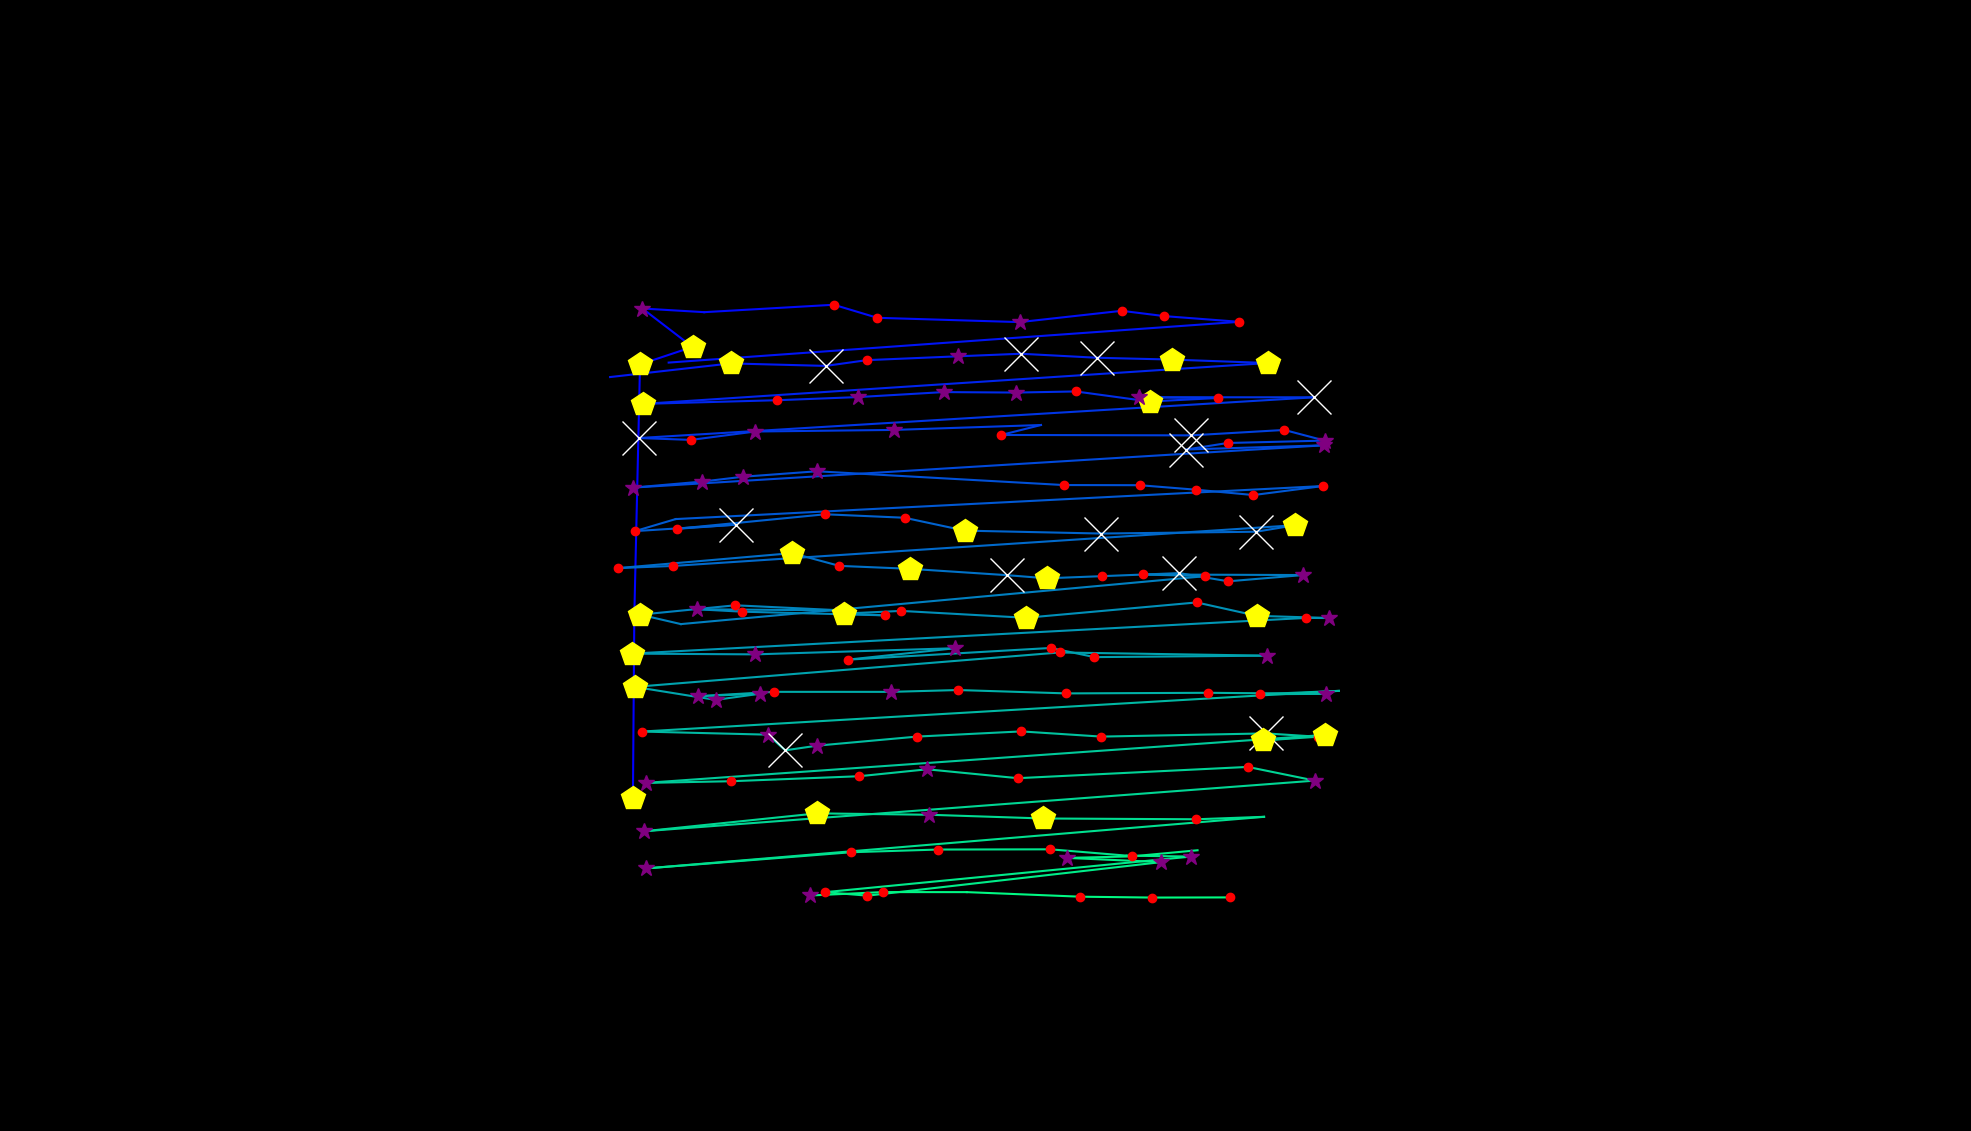

Values plotted in this chart, from the file beside it:
, fixation_id, timestamp, avg_gaze_x, avg_gaze_y, duration
0, 289.0, 108334, 887.3, 439, 24.1
1, 311.0, 115877, 822, 431.9, 518.1
2, 312.0, 116480, 823.8, 668.9, 132.5
3, 313.0, 116865, 831.2, 995.6, 457.9
4, 314.0, 117347, 899.4, 1018, 530.2
5, 315.0, 117986, 834.2, 1068, 385.6
6, 316.0, 118396, 914.6, 1063, 108.4
7, 317.0, 118564, 1083, 1073, 156.6
8, 318.0, 118745, 1139, 1056, 168.7
9, 319.0, 119046, 1324, 1051, 301.2
10, 320.0, 119384, 1457, 1065, 241
11, 321.0, 119649, 1512, 1058, 192.8
12, 322.0, 119866, 1609, 1051, 204.8
13, 323.0, 120155, 868.4, 997.9, 96.39
14, 325.0, 120468, 792.3, 979.1, 96.39
15, 326.0, 120685, 949, 996.9, 506.1
16, 327.0, 121215, 1072, 993.6, 759.1
17, 328.0, 121998, 1126, 1001, 120.5
18, 329.0, 122155, 1244, 1006, 349.4
19, 330.0, 122540, 1326, 1009, 614.5
20, 331.0, 123179, 1425, 1004, 590.4
21, 332.0, 123806, 1522, 1002, 421.7
22, 333.0, 124263, 1646, 997.4, 445.8
23, 334.0, 124782, 835.6, 944.3, 494
24, 335.0, 125324, 1009, 949.1, 132.5
25, 336.0, 125770, 1115, 953.1, 265.1
26, 337.0, 126059, 1225, 959.6, 397.6
27, 338.0, 126481, 1320, 959, 337.4
28, 339.0, 126842, 1397, 960.5, 144.6
29, 340.0, 127131, 1493, 947.4, 445.8
30, 341.0, 127625, 1581, 951.9, 216.9
31, 342.0, 127866, 1480, 952.9, 253
32, 343.0, 128143, 1707, 952.9, 602.5
33, 344.0, 128842, 830.3, 900, 566.3
34, 345.0, 129433, 897.4, 897.5, 168.7
35, 346.0, 129625, 980.8, 908.4, 313.3
36, 347.0, 129963, 1161, 910.5, 301.2
37, 348.0, 130348, 1352, 916.9, 96.39
38, 349.0, 130469, 1300, 903.9, 204.8
39, 350.0, 130770, 1547, 903.4, 566.3
40, 351.0, 131397, 1668, 910.5, 156.6
41, 352.0, 131577, 1720, 896.6, 373.5
42, 353.0, 131975, 1594, 893.5, 120.5
43, 354.0, 132264, 1541, 885.1, 2012
44, 355.0, 134300, 1719, 890.5, 277.1
45, 356.0, 134746, 822.4, 835.6, 385.6
46, 357.0, 135156, 911.7, 843.4, 277.1
47, 358.0, 135457, 965, 849.7, 313.3
48, 359.0, 135807, 1061, 856.8, 265.1
49, 360.0, 136252, 1382, 838.9, 192.8
50, 361.0, 136481, 1480, 838.7, 120.5
51, 362.0, 136626, 1553, 832.8, 216.9
52, 363.0, 136867, 1628, 825.9, 156.6
53, 364.0, 137048, 1718, 837.6, 180.7
54, 365.0, 137337, 877.5, 794.7, 96.39
55, 366.0, 137457, 824.8, 779.1, 132.5
56, 367.0, 137759, 955.2, 787.4, 554.3
57, 368.0, 138349, 878.9, 782.1, 216.9
58, 369.0, 138590, 1072, 800.9, 168.7
59, 370.0, 138795, 1175, 796.4, 168.7
... 93 more rows
